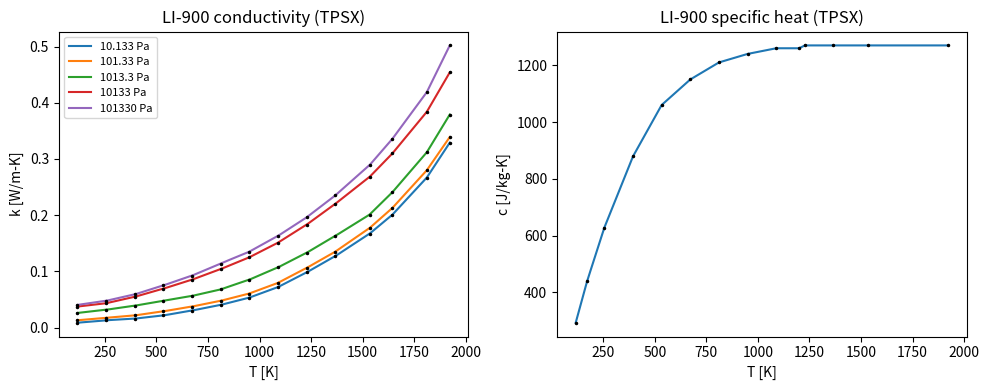

Here is the Python script that generated this plot: (Note: this script raises an exception after producing the figure.)
"""
materials.py -- thermophysical properties for the TPS stack.

Every material object exposes (scalars or numpy arrays accepted):
    rho            density [kg/m^3] (constant)
    k(T)           thermal conductivity [W/m-K]
    c(T)           specific heat [J/kg-K]
    dk_dT(T)       derivative of k [W/m-K^2] (for the Jacobian)
    enthalpy(T)    h(T) = integral of c dT' from T_REF to T [J/kg]
                   (needed for the energy-conservation check when c varies with T)

Tabulated data are linearly interpolated. Outside the table range the end
value is held constant (np.interp behavior); use in_range(T) to check.

SOURCES
-------
LI-900 (NASA TPSX database, LI-900 Rigid Tile, https://tpsx.arc.nasa.gov/Material?id=1):
    density            1.44e2 kg/m^3                     (property=1)
    k, thru-thickness  table vs T at 5 pressures         (property=4)
                       TPSX ref: Space Shuttle Program Thermodynamic Design
                       Data Book, SD73-SH-0226, Rockwell, 1981. Tolerance +/-18%.
    specific heat      table vs T                        (property=9), same ref, +/-10%.
    multi-use limit    1.59e3 K                          (property=14)

Aluminum 2024-T3 (constant properties):
    rho = 2780 kg/m^3, k = 121 W/m-K   -- Gabrian 2024 alloy datasheet / MatWeb
    c   = 875 J/kg-K                   -- MatWeb 2024-T3  (VERIFY + cite before report)

Surface emissivity: RCG-coated tile. NASA Ames lists high emissivity (>0.9) as
the design goal for reusable TPS coatings. 0.85 is used as a conservative
nominal value -- an ASSUMPTION; treat it as a sensitivity parameter.
NOTE: TPSX's LI-900 emissivity table is for UNCOATED tile; do not use it here.
"""

import numpy as np

T_REF = 300.0              # reference temperature for enthalpy [K]
SIGMA = 5.670374419e-8     # Stefan-Boltzmann constant [W/m^2-K^4]
RCG_EMISSIVITY = 0.85      # assumption -- see docstring


class TabulatedMaterial:
    """Material with piecewise-linear k(T) and c(T) and constant density."""

    def __init__(self, name, rho, T_k, k_vals, T_c, c_vals, max_temp=None, source=""):
        self.name = name
        self.rho = float(rho)
        self.max_temp = max_temp
        self.source = source

        self._Tk = np.asarray(T_k, dtype=float)
        self._k = np.asarray(k_vals, dtype=float)
        self._Tc = np.asarray(T_c, dtype=float)
        self._c = np.asarray(c_vals, dtype=float)
        if np.any(np.diff(self._Tk) <= 0) or np.any(np.diff(self._Tc) <= 0):
            raise ValueError("temperature tables must be strictly increasing")

        # Enthalpy at the c-table nodes (exact for piecewise-linear c).
        seg = 0.5 * (self._c[1:] + self._c[:-1]) * np.diff(self._Tc)
        self._H_nodes = np.concatenate(([0.0], np.cumsum(seg)))
        self._H_ref = 0.0
        self._H_ref = self.enthalpy(T_REF)

    # --- properties ---------------------------------------------------------
    def k(self, T):
        return np.interp(T, self._Tk, self._k)

    def c(self, T):
        return np.interp(T, self._Tc, self._c)

    def dk_dT(self, T):
        T = np.asarray(T, dtype=float)
        if len(self._Tk) < 2:
            return np.zeros_like(T)
        slopes = np.diff(self._k) / np.diff(self._Tk)
        idx = np.clip(np.searchsorted(self._Tk, T, side="right") - 1, 0, len(slopes) - 1)
        out = slopes[idx]
        return np.where((T < self._Tk[0]) | (T > self._Tk[-1]), 0.0, out)

    def enthalpy(self, T):
        """h(T) - h(T_REF) in J/kg."""
        T = np.asarray(T, dtype=float)
        Tc, c, H = self._Tc, self._c, self._H_nodes
        idx = np.clip(np.searchsorted(Tc, T, side="right") - 1, 0, len(Tc) - 2)
        inside = H[idx] + 0.5 * (c[idx] + self.c(T)) * (T - Tc[idx])
        below = c[0] * (T - Tc[0])
        above = H[-1] + c[-1] * (T - Tc[-1])
        h = np.where(T < Tc[0], below, np.where(T > Tc[-1], above, inside))
        return h - self._H_ref

    def alpha(self, T):
        """Thermal diffusivity [m^2/s]."""
        return self.k(T) / (self.rho * self.c(T))

    def in_range(self, T):
        T = np.asarray(T, dtype=float)
        lo = max(self._Tk[0], self._Tc[0])
        hi = min(self._Tk[-1], self._Tc[-1])
        return bool(np.all((T >= lo) & (T <= hi)))

    def __repr__(self):
        return f"<{self.name}: rho={self.rho:g} kg/m^3>"


# ---------------------------------------------------------------------------
# LI-900 data (TPSX, transcribed exactly; SI units)
# ---------------------------------------------------------------------------
_LI900_T_K = np.array([116.667, 255.556, 394.444, 533.333, 672.222, 811.111, 950.0,
                       1088.89, 1227.78, 1366.67, 1533.33, 1644.44, 1811.11, 1922.22])

# thru-the-thickness conductivity [W/m-K], keyed by gas pressure [Pa]
_LI900_K_BY_P = {
    10.133:   [8.65e-3, 1.30e-2, 1.59e-2, 2.16e-2, 3.03e-2, 4.03e-2, 5.33e-2,
               7.20e-2, 9.81e-2, 1.27e-1, 1.67e-1, 2.01e-1, 2.67e-1, 3.29e-1],
    101.33:   [1.30e-2, 1.73e-2, 2.16e-2, 2.89e-2, 3.74e-2, 4.76e-2, 6.06e-2,
               7.95e-2, 1.06e-1, 1.35e-1, 1.77e-1, 2.13e-1, 2.80e-1, 3.39e-1],
    1013.3:   [2.60e-2, 3.17e-2, 3.89e-2, 4.78e-2, 5.63e-2, 6.79e-2, 8.52e-2,
               1.07e-1, 1.33e-1, 1.63e-1, 2.01e-1, 2.41e-1, 3.12e-1, 3.79e-1],
    10133.0:  [3.74e-2, 4.33e-2, 5.47e-2, 6.92e-2, 8.52e-2, 1.04e-1, 1.25e-1,
               1.51e-1, 1.83e-1, 2.20e-1, 2.68e-1, 3.10e-1, 3.84e-1, 4.54e-1],
    101330.0: [4.03e-2, 4.76e-2, 5.90e-2, 7.50e-2, 9.24e-2, 1.14e-1, 1.35e-1,
               1.63e-1, 1.96e-1, 2.35e-1, 2.89e-1, 3.36e-1, 4.19e-1, 5.02e-1],
}

_LI900_T_C = np.array([116.483, 172.039, 255.372, 394.261, 533.15, 672.039, 810.928,
                       949.817, 1088.71, 1199.82, 1227.59, 1366.48, 1533.15, 1922.04])
_LI900_C = np.array([293.0, 440.0, 628.0, 879.0, 1060.0, 1150.0, 1210.0,
                     1240.0, 1260.0, 1260.0, 1270.0, 1270.0, 1270.0, 1270.0])


def li900_k_at_pressure(p_pa):
    """k(T) table at gas pressure p, interpolated linearly in log10(p) (clamped)."""
    pressures = np.array(sorted(_LI900_K_BY_P))
    table = np.array([_LI900_K_BY_P[p] for p in pressures])   # (n_p, n_T)
    logp = np.log10(np.clip(p_pa, pressures[0], pressures[-1]))
    return np.array([np.interp(logp, np.log10(pressures), table[:, j])
                     for j in range(table.shape[1])])


def li900(pressure_pa=1013.3):
    """LI-900 tile at a fixed internal gas pressure.

    Default 1013.3 Pa (0.01 atm): an assumed representative pressure during
    the high-heating phase. State it in the report; vary it as a sensitivity.
    """
    return TabulatedMaterial(
        name=f"LI-900 (p={pressure_pa:g} Pa)",
        rho=144.0,
        T_k=_LI900_T_K, k_vals=li900_k_at_pressure(pressure_pa),
        T_c=_LI900_T_C, c_vals=_LI900_C,
        max_temp=1590.0,
        source="NASA TPSX, LI-900 Rigid Tile",
    )


def aluminum_2024():
    """Aluminum 2024-T3, constant properties (small T range at the bondline)."""
    return TabulatedMaterial(
        name="Al 2024-T3",
        rho=2780.0,
        T_k=[100.0, 800.0], k_vals=[121.0, 121.0],
        T_c=[100.0, 800.0], c_vals=[875.0, 875.0],
        source="Gabrian 2024 datasheet / MatWeb",
    )


# ---------------------------------------------------------------------------
# Self-check:  python -m physics.materials   (run from repo root)
# ---------------------------------------------------------------------------
if __name__ == "__main__":
    from pathlib import Path
    import matplotlib
    matplotlib.use("Agg")
    import matplotlib.pyplot as plt

    tile, al = li900(), aluminum_2024()
    print(tile, al)

    # 1) interpolation reproduces table values exactly
    assert np.allclose(li900(1013.3).k(_LI900_T_K), _LI900_K_BY_P[1013.3])
    assert np.allclose(tile.c(_LI900_T_C), _LI900_C)

    # 2) d(enthalpy)/dT == c  (central difference)
    T = np.linspace(200.0, 1800.0, 401)
    dT = 1e-3
    dhdT = (tile.enthalpy(T + dT) - tile.enthalpy(T - dT)) / (2 * dT)
    assert np.allclose(dhdT, tile.c(T), rtol=1e-6), "enthalpy inconsistent with c(T)"
    assert abs(tile.enthalpy(T_REF)) < 1e-9

    # 3) dk/dT matches finite difference away from table nodes
    Tm = 0.5 * (_LI900_T_K[1:] + _LI900_T_K[:-1])
    fd = (tile.k(Tm + dT) - tile.k(Tm - dT)) / (2 * dT)
    assert np.allclose(tile.dk_dT(Tm), fd, rtol=1e-6)

    # 4) stiffness contrast between layers
    print(f"alpha tile @ 300 K  = {tile.alpha(300.0):.2e} m^2/s")
    print(f"alpha tile @ 1500 K = {tile.alpha(1500.0):.2e} m^2/s")
    print(f"alpha Al            = {al.alpha(300.0):.2e} m^2/s")
    print("All material checks passed.")

    # figure
    fig, (a1, a2) = plt.subplots(1, 2, figsize=(10, 4))
    Tp = np.linspace(_LI900_T_K[0], _LI900_T_K[-1], 300)
    for p in sorted(_LI900_K_BY_P):
        a1.plot(Tp, li900(p).k(Tp), label=f"{p:g} Pa")
        a1.plot(_LI900_T_K, _LI900_K_BY_P[p], "k.", ms=3)
    a1.set(xlabel="T [K]", ylabel="k [W/m-K]", title="LI-900 conductivity (TPSX)")
    a1.legend(fontsize=8)
    Tp = np.linspace(_LI900_T_C[0], _LI900_T_C[-1], 300)
    a2.plot(Tp, tile.c(Tp))
    a2.plot(_LI900_T_C, _LI900_C, "k.", ms=3)
    a2.set(xlabel="T [K]", ylabel="c [J/kg-K]", title="LI-900 specific heat (TPSX)")
    fig.tight_layout()
    out = Path(__file__).resolve().parents[1] / "figures" / "li900_properties.png"
    out.parent.mkdir(exist_ok=True)
    fig.savefig(out, dpi=150)
    print(f"Saved {out}")
